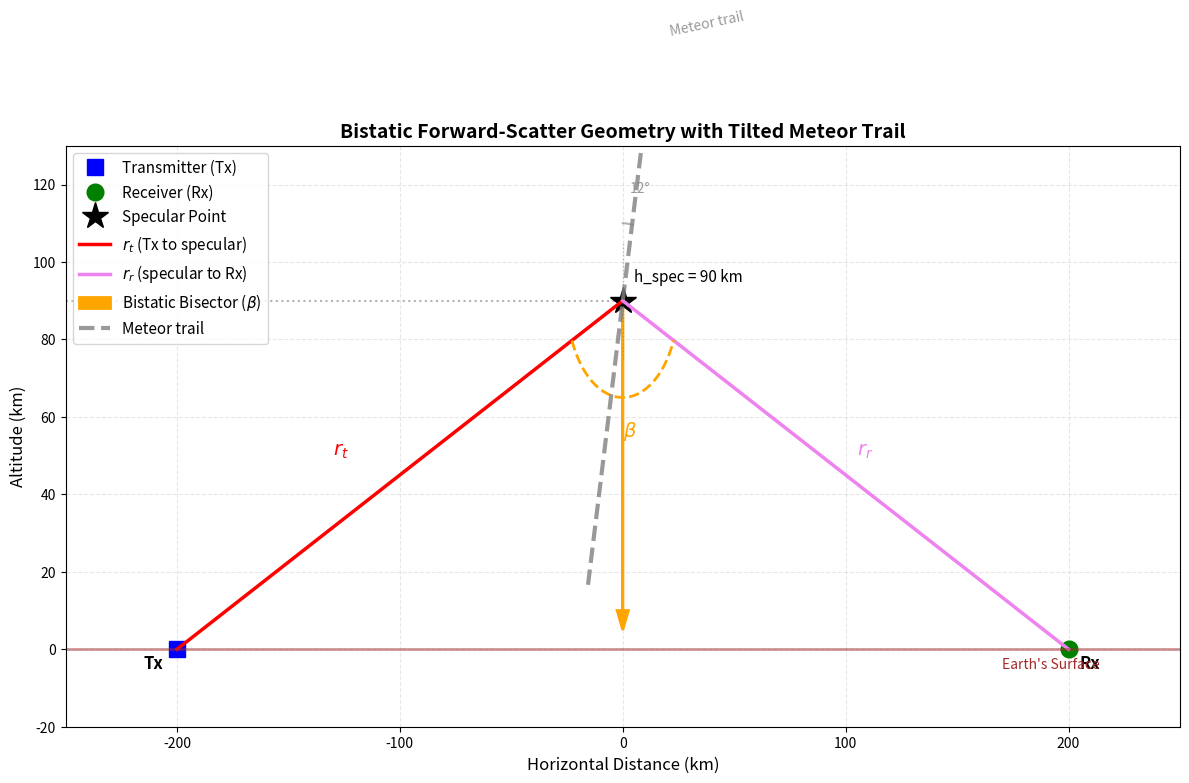

Reproduce this figure in Python.
import numpy as np
import matplotlib.pyplot as plt

# Define geometry parameters
h_spec = 90  # Specular point height in km
tx_x = -200  # Transmitter horizontal position (km)
rx_x = 200   # Receiver horizontal position (km)
tx_h = 0     # Transmitter height (km, ground level)
rx_h = 0     # Receiver height (km, ground level)

# Meteor trail angle from vertical (degrees)
meteor_angle_deg = 12
meteor_angle_rad = np.radians(meteor_angle_deg)

# Specular point coordinates
spec_x = 0
spec_h = h_spec

# Create figure and axis
fig, ax = plt.subplots(figsize=(12, 8))

# Plot transmitter
ax.plot(tx_x, tx_h, 'bs', markersize=12, label='Transmitter (Tx)')
ax.text(tx_x-15, tx_h-5, 'Tx', fontsize=12, fontweight='bold')

# Plot receiver
ax.plot(rx_x, rx_h, 'go', markersize=12, label='Receiver (Rx)')
ax.text(rx_x+5, rx_h-5, 'Rx', fontsize=12, fontweight='bold')

# Plot specular point
ax.plot(spec_x, spec_h, 'k*', markersize=20, label='Specular Point')
ax.text(spec_x+5, spec_h+5, f'h_spec = {h_spec} km', fontsize=11)

# Draw vectors to specular point
# Tx to specular point (r_t in red)
ax.plot([tx_x, spec_x], [tx_h, spec_h], 'r-', linewidth=2.5, label='$r_t$ (Tx to specular)')
# Specular point to Rx (r_r in violet)
ax.plot([spec_x, rx_x], [spec_h, rx_h], 'violet', linewidth=2.5, label='$r_r$ (specular to Rx)')

# Calculate and draw bistatic bisector (beta)
# Bisector direction vector from specular point
# Normalize vectors from specular point to Tx and Rx
v_tx = np.array([tx_x - spec_x, tx_h - spec_h])
v_rx = np.array([rx_x - spec_x, rx_h - spec_h])
v_tx_norm = v_tx / np.linalg.norm(v_tx)
v_rx_norm = v_rx / np.linalg.norm(v_rx)

# Bisector direction (sum of normalized vectors)
bisector = v_tx_norm + v_rx_norm
bisector = bisector / np.linalg.norm(bisector) * 80  # Scale for visualization

# Plot bisector
ax.arrow(spec_x, spec_h, bisector[0], bisector[1], 
         head_width=5, head_length=5, fc='orange', ec='orange', 
         linewidth=2, label='Bistatic Bisector ($\\beta$)')

# Add angle annotation for beta
# Calculate angle between vectors
angle_tx = np.arctan2(v_tx[1], v_tx[0])
angle_rx = np.arctan2(v_rx[1], v_rx[0])

# Add arc for beta angle
theta = np.linspace(angle_tx, angle_rx, 30)
r_arc = 25
arc_x = spec_x + r_arc * np.cos(theta)
arc_y = spec_h + r_arc * np.sin(theta)
ax.plot(arc_x, arc_y, 'orange', linewidth=2, linestyle='--')

# Label beta angle
mid_angle = (angle_tx + angle_rx) / 2
label_x = spec_x + (r_arc + 10) * np.cos(mid_angle)
label_y = spec_h + (r_arc + 10) * np.sin(mid_angle)
ax.text(label_x, label_y, '$\\beta$', fontsize=14, color='orange', fontweight='bold')

# Add meteor trail (dashed line at 12° from vertical)
# Direction: meteor trail is tilted from vertical
# Choose direction: tilted to the right (can be changed)
meteor_length = 150  # Length of meteor trail in km
# Direction vector for meteor (12° from vertical, tilted right)
# Vertical direction is (0, 1), rotate by 12° clockwise
meteor_dir = np.array([np.sin(meteor_angle_rad), np.cos(meteor_angle_rad)])
# Extend in both directions from specular point
meteor_start = np.array([spec_x, spec_h]) - meteor_dir * (meteor_length/2)
meteor_end = np.array([spec_x, spec_h]) + meteor_dir * (meteor_length/2)

# Plot meteor trail
ax.plot([meteor_start[0], meteor_end[0]], 
        [meteor_start[1], meteor_end[1]], 
        '--', color='gray', linewidth=3, alpha=0.8, label='Meteor trail')

# Add meteor trail annotation with angle
mid_meteor_x = (meteor_start[0] + meteor_end[0]) / 2
mid_meteor_y = (meteor_start[1] + meteor_end[1]) / 2

# Add small angle annotation for meteor tilt
# Draw a small vertical line at specular point for reference
vert_line_length = 30
vert_start = np.array([spec_x, spec_h - vert_line_length/2])
vert_end = np.array([spec_x, spec_h + vert_line_length/2])
ax.plot([vert_start[0], vert_end[0]], 
        [vert_start[1], vert_end[1]], 
        ':', color='gray', linewidth=1, alpha=0.5)

# Draw arc for meteor angle
angle_arc_radius = 20
angle_arc_theta = np.linspace(np.pi/2 - meteor_angle_rad, np.pi/2, 20)
arc_x_meteor = spec_x + angle_arc_radius * np.cos(angle_arc_theta)
arc_y_meteor = spec_h + angle_arc_radius * np.sin(angle_arc_theta)
ax.plot(arc_x_meteor, arc_y_meteor, 'gray', linewidth=1.5, alpha=0.6)

# Label the angle
label_angle_pos = np.pi/2 - meteor_angle_rad/2
label_x_angle = spec_x + (angle_arc_radius + 8) * np.cos(label_angle_pos)
label_y_angle = spec_h + (angle_arc_radius + 8) * np.sin(label_angle_pos)
ax.text(label_x_angle, label_y_angle, f'12°', fontsize=10, color='gray', alpha=0.8)

# Add text annotation along meteor trail
ax.text(meteor_end[0]+5, meteor_end[1]-5, 'Meteor trail', 
        fontsize=10, color='gray', alpha=0.8, rotation=12)

# Add labels for vectors
# Label for r_t
mid_x_t = (tx_x + spec_x) / 2
mid_h_t = (tx_h + spec_h) / 2
ax.text(mid_x_t-30, mid_h_t+5, '$r_t$', fontsize=14, color='red', fontweight='bold')

# Label for r_r
mid_x_r = (spec_x + rx_x) / 2
mid_h_r = (spec_h + rx_h) / 2
ax.text(mid_x_r+5, mid_h_r+5, '$r_r$', fontsize=14, color='violet', fontweight='bold')

# Add specular point indicator (horizontal line at specular height)
ax.axhline(y=spec_h, xmin=0, xmax=spec_x/400 + 0.5, 
           linestyle=':', color='k', alpha=0.3)

# Set labels and title
ax.set_xlabel('Horizontal Distance (km)', fontsize=12)
ax.set_ylabel('Altitude (km)', fontsize=12)
ax.set_title('Bistatic Forward-Scatter Geometry with Tilted Meteor Trail', 
             fontsize=14, fontweight='bold')

# Set axis limits with some padding
x_pad = 50
y_pad = 20
ax.set_xlim(tx_x - x_pad, rx_x + x_pad)
ax.set_ylim(-y_pad, h_spec + y_pad*2)

# Add grid
ax.grid(True, alpha=0.3, linestyle='--')

# Add legend
ax.legend(loc='upper left', fontsize=11)

# Add earth surface indicator
ax.axhline(y=0, color='brown', linewidth=2, alpha=0.5)
ax.text(rx_x-30, -5, 'Earth\'s Surface', fontsize=10, color='brown')

# Show plot
plt.tight_layout()
plt.show()
